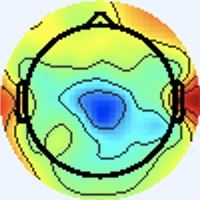

The data file committed next to this chart (first rows):
[238 245 255], [238 245 255], [238 245 255], [238 245 255], [238 245 255], [238 245 255], [238 245 255], [238 245 255], [238 245 255], [238 245 255], [238 245 255], [238 245 255], [238 245 255], [238 245 255], [238 245 255], [238 245 255], [238 245 255], [238 245 255], [238 245 255], [238 245 255], [238 245 255], [238 245 255], [238 245 255], [238 245 255]
[238 245 255], [238 245 255], [238 245 255], [238 245 255], [238 245 255], [238 245 255], [238 245 255], [238 245 255], [238 245 255], [238 245 255], [238 245 255], [238 245 255], [238 245 255], [238 245 255], [238 245 255], [238 245 255], [238 245 255], [238 245 255], [238 245 255], [238 245 255], [238 245 255], [238 245 255], [238 245 255], [238 245 255]
[238 245 255], [238 245 255], [238 245 255], [238 245 255], [238 245 255], [238 245 255], [238 245 255], [238 245 255], [238 245 255], [238 245 255], [238 245 255], [238 245 255], [238 245 255], [238 245 255], [238 245 255], [238 245 255], [238 245 255], [238 245 255], [238 245 255], [238 245 255], [238 245 255], [238 245 255], [238 245 255], [238 245 255]
[238 245 255], [238 245 255], [238 245 255], [238 245 255], [238 245 255], [238 245 255], [238 245 255], [238 245 255], [238 245 255], [238 245 255], [238 245 255], [238 245 255], [238 245 255], [238 245 255], [238 245 255], [238 245 255], [238 245 255], [238 245 255], [238 245 255], [238 245 255], [238 245 255], [238 245 255], [238 245 255], [238 245 255]
[238 245 255], [238 245 255], [238 245 255], [238 245 255], [238 245 255], [238 245 255], [238 245 255], [238 245 255], [238 245 255], [238 245 255], [238 245 255], [238 245 255], [238 245 255], [238 245 255], [238 245 255], [238 245 255], [238 245 255], [238 245 255], [238 245 255], [238 245 255], [238 245 255], [238 245 255], [238 245 255], [238 245 255]
[238 245 255], [238 245 255], [238 245 255], [238 245 255], [238 245 255], [238 245 255], [238 245 255], [238 245 255], [238 245 255], [238 245 255], [238 245 255], [238 245 255], [238 245 255], [238 245 255], [238 245 255], [238 245 255], [238 245 255], [238 245 255], [238 245 255], [238 245 255], [238 245 255], [238 245 255], [238 245 255], [238 245 255]
[238 245 255], [238 245 255], [238 245 255], [238 245 255], [238 245 255], [238 245 255], [238 245 255], [238 245 255], [238 245 255], [238 245 255], [238 245 255], [238 245 255], [238 245 255], [238 245 255], [238 245 255], [238 245 255], [238 245 255], [238 245 255], [238 245 255], [238 245 255], [238 245 255], [238 245 255], [238 245 255], [238 245 255]
[238 245 255], [238 245 255], [238 245 255], [238 245 255], [238 245 255], [238 245 255], [238 245 255], [238 245 255], [238 245 255], [238 245 255], [238 245 255], [238 245 255], [238 245 255], [238 245 255], [238 245 255], [238 245 255], [238 245 255], [238 245 255], [238 245 255], [238 245 255], [238 245 255], [238 245 255], [238 245 255], [238 245 255]
[238 245 255], [238 245 255], [238 245 255], [238 245 255], [238 245 255], [238 245 255], [238 245 255], [238 245 255], [238 245 255], [238 245 255], [238 245 255], [238 245 255], [238 245 255], [238 245 255], [238 245 255], [238 245 255], [238 245 255], [238 245 255], [238 245 255], [238 245 255], [238 245 255], [238 245 255], [238 245 255], [238 245 255]
[238 245 255], [238 245 255], [238 245 255], [238 245 255], [238 245 255], [238 245 255], [238 245 255], [238 245 255], [238 245 255], [238 245 255], [238 245 255], [238 245 255], [238 245 255], [238 245 255], [238 245 255], [238 245 255], [238 245 255], [238 245 255], [238 245 255], [238 245 255], [238 245 255], [238 245 255], [238 245 255], [238 245 255]
[238 245 255], [238 245 255], [238 245 255], [238 245 255], [238 245 255], [238 245 255], [238 245 255], [238 245 255], [238 245 255], [238 245 255], [238 245 255], [238 245 255], [238 245 255], [238 245 255], [238 245 255], [238 245 255], [238 245 255], [238 245 255], [238 245 255], [238 245 255], [238 245 255], [238 245 255], [238 245 255], [238 245 255]
[238 245 255], [238 245 255], [238 245 255], [238 245 255], [238 245 255], [238 245 255], [238 245 255], [238 245 255], [238 245 255], [238 245 255], [238 245 255], [238 245 255], [238 245 255], [238 245 255], [238 245 255], [238 245 255], [238 245 255], [238 245 255], [238 245 255], [238 245 255], [238 245 255], [238 245 255], [238 245 255], [238 245 255]
[238 245 255], [238 245 255], [238 245 255], [238 245 255], [238 245 255], [238 245 255], [238 245 255], [238 245 255], [238 245 255], [238 245 255], [238 245 255], [238 245 255], [238 245 255], [238 245 255], [238 245 255], [238 245 255], [238 245 255], [238 245 255], [238 245 255], [238 245 255], [238 245 255], [238 245 255], [238 245 255], [238 245 255]
[238 245 255], [238 245 255], [238 245 255], [238 245 255], [238 245 255], [238 245 255], [238 245 255], [238 245 255], [238 245 255], [238 245 255], [238 245 255], [238 245 255], [238 245 255], [238 245 255], [238 245 255], [238 245 255], [238 245 255], [238 245 255], [238 245 255], [238 245 255], [238 245 255], [238 245 255], [238 245 255], [238 245 255]
[238 245 255], [238 245 255], [238 245 255], [238 245 255], [238 245 255], [238 245 255], [238 245 255], [238 245 255], [238 245 255], [238 245 255], [238 245 255], [238 245 255], [238 245 255], [238 245 255], [238 245 255], [238 245 255], [238 245 255], [238 245 255], [238 245 255], [238 245 255], [238 245 255], [238 245 255], [238 245 255], [238 245 255]
[238 245 255], [238 245 255], [238 245 255], [238 245 255], [238 245 255], [238 245 255], [238 245 255], [238 245 255], [238 245 255], [238 245 255], [238 245 255], [238 245 255], [238 245 255], [238 245 255], [238 245 255], [238 245 255], [238 245 255], [238 245 255], [238 245 255], [238 245 255], [238 245 255], [238 245 255], [238 245 255], [238 245 255]
[238 245 255], [238 245 255], [238 245 255], [238 245 255], [238 245 255], [238 245 255], [238 245 255], [238 245 255], [238 245 255], [238 245 255], [238 245 255], [238 245 255], [238 245 255], [238 245 255], [238 245 255], [238 245 255], [238 245 253], [238 245 255], [237 246 255], [237 245 255], [237 245 255], [237 245 255], [237 245 255], [237 246 255]
[238 245 255], [238 245 255], [238 245 255], [238 245 255], [238 245 255], [238 245 255], [238 245 255], [238 245 255], [238 245 255], [238 245 255], [238 245 255], [238 245 255], [238 245 255], [238 245 255], [238 245 255], [238 245 255], [238 245 253], [238 245 255], [238 245 255], [237 245 255], [237 245 255], [237 245 255], [237 245 255], [237 246 255]
[238 245 255], [238 245 255], [238 245 255], [238 245 255], [238 245 255], [238 245 255], [238 245 255], [238 245 255], [238 245 255], [238 245 255], [238 245 255], [238 245 255], [238 245 255], [238 245 255], [238 245 255], [238 245 255], [240 244 255], [240 244 255], [240 244 255], [238 245 255], [238 244 255], [238 244 255], [238 245 255], [238 245 255]
[238 245 255], [238 245 255], [238 245 255], [238 245 255], [238 245 255], [238 245 255], [238 245 255], [238 245 255], [238 245 255], [238 245 255], [238 245 255], [238 245 255], [238 245 255], [238 245 255], [238 245 255], [238 245 255], [240 244 255], [241 243 255], [240 244 255], [240 244 255], [238 245 255], [238 245 255], [238 245 251], [238 245 253]
[238 245 255], [238 245 255], [238 245 255], [238 245 255], [238 245 255], [238 245 255], [238 245 255], [238 245 255], [238 245 255], [238 245 255], [238 245 255], [238 245 255], [238 245 255], [238 245 255], [238 245 255], [238 245 255], [240 244 255], [240 244 255], [240 244 253], [240 244 253], [240 244 253], [240 245 251], [240 245 248], [240 245 248]
[238 245 255], [238 245 255], [238 245 255], [238 245 255], [238 245 255], [238 245 255], [238 245 255], [238 245 255], [238 245 255], [238 245 255], [238 245 255], [238 245 255], [238 245 255], [238 245 255], [238 245 255], [238 245 255], [238 245 255], [238 245 253], [238 245 253], [240 244 253], [240 244 253], [240 245 251], [240 245 248], [240 245 248]
[238 245 255], [238 245 255], [238 245 255], [238 245 255], [238 245 255], [238 245 255], [238 245 255], [238 245 255], [238 245 255], [238 245 255], [238 245 255], [238 245 255], [238 245 255], [238 245 255], [238 245 255], [238 245 255], [237 246 253], [237 246 253], [237 246 253], [238 245 253], [238 245 253], [238 245 253], [238 245 253], [238 245 253]
[238 245 255], [238 245 255], [238 245 255], [238 245 255], [238 245 255], [238 245 255], [238 245 255], [238 245 255], [238 245 255], [238 245 255], [238 245 255], [238 245 255], [238 245 255], [238 245 255], [238 245 255], [237 246 255], [237 246 253], [236 247 253], [237 246 253], [237 246 255], [238 244 255], [238 244 255], [238 244 255], [238 244 255]
[238 245 255], [238 245 255], [238 245 255], [238 245 255], [238 245 255], [238 245 255], [238 245 255], [238 245 255], [238 245 255], [238 245 255], [238 245 255], [238 245 255], [238 245 255], [238 245 255], [238 245 255], [237 246 255], [237 246 255], [236 246 255], [237 245 255], [237 245 255], [238 244 255], [238 244 255], [238 244 255], [238 244 255]
[238 245 255], [238 245 255], [238 245 255], [238 245 255], [238 245 255], [238 245 255], [238 245 255], [238 245 255], [238 245 255], [238 245 255], [238 245 255], [238 245 255], [238 245 255], [238 245 255], [238 245 255], [238 245 255], [237 246 255], [237 245 255], [238 244 255], [238 244 255], [238 244 255], [238 244 255], [238 244 255], [238 244 255]
[238 245 255], [238 245 255], [238 245 255], [238 245 255], [238 245 255], [238 245 255], [238 245 255], [238 245 255], [238 245 255], [238 245 255], [238 245 255], [238 245 255], [238 245 255], [238 245 255], [238 245 255], [238 245 255], [240 244 255], [240 244 255], [240 244 255], [240 244 255], [240 244 255], [240 244 255], [238 244 255], [238 245 255]
[238 245 255], [238 245 255], [238 245 255], [238 245 255], [238 245 255], [238 245 255], [238 245 255], [238 245 255], [238 245 255], [238 245 255], [238 245 255], [238 245 255], [238 245 255], [238 245 255], [238 245 255], [238 245 255], [240 244 255], [241 243 255], [241 243 255], [241 243 255], [241 243 255], [240 244 253], [240 244 253], [238 245 251]
[238 245 255], [238 245 255], [238 245 255], [238 245 255], [238 245 255], [238 245 255], [238 245 255], [238 245 255], [238 245 255], [238 245 255], [238 245 255], [238 245 255], [238 245 255], [238 245 255], [238 245 255], [238 245 255], [240 244 255], [240 244 253], [241 244 253], [241 244 253], [241 243 255], [240 244 253], [240 245 249], [238 246 249]
[238 245 255], [238 245 255], [238 245 255], [238 245 255], [238 245 255], [238 245 255], [238 245 255], [238 245 255], [238 245 255], [238 245 255], [238 245 255], [238 245 255], [238 245 255], [238 245 255], [238 245 255], [238 245 255], [238 245 253], [238 245 253], [240 244 253], [240 244 253], [240 244 255], [240 244 255], [238 246 249], [238 246 249]
[238 245 255], [238 245 255], [238 245 255], [238 245 255], [238 245 255], [238 245 255], [238 245 255], [238 245 255], [238 245 255], [238 245 255], [238 245 255], [238 245 255], [238 245 255], [238 245 255], [238 245 255], [237 246 255], [237 246 253], [236 247 253], [237 246 253], [237 245 255], [238 243 255], [238 244 255], [238 246 249], [238 246 248]
[238 245 255], [238 245 255], [238 245 255], [238 245 255], [238 245 255], [238 245 255], [238 245 255], [238 245 255], [238 245 255], [238 245 255], [238 245 255], [238 245 255], [238 245 255], [238 245 255], [238 245 255], [237 246 255], [236 247 253], [236 247 253], [236 247 253], [237 245 255], [238 243 255], [238 244 255], [238 245 251], [240 246 246]
[238 245 253], [238 245 253], [238 245 255], [238 245 255], [238 244 255], [238 244 255], [238 244 255], [238 244 255], [238 244 255], [238 244 255], [238 245 255], [238 245 255], [238 244 255], [238 244 255], [238 244 255], [237 246 255], [237 248 252], [236 247 251], [238 245 253], [238 245 255], [240 244 255], [240 244 255], [240 244 255], [242 246 247]
[238 245 253], [238 245 253], [238 245 255], [238 245 255], [238 244 255], [238 244 255], [238 244 255], [238 244 255], [238 244 255], [238 245 255], [238 245 255], [238 245 255], [238 245 255], [238 244 255], [238 244 255], [238 245 255], [237 246 253], [237 246 251], [238 245 253], [240 244 255], [241 245 255], [241 245 255], [241 243 255], [242 245 238]
[238 245 255], [238 245 255], [238 245 255], [238 245 255], [238 244 255], [238 244 255], [238 244 255], [238 244 255], [238 245 255], [238 245 255], [238 245 255], [238 245 253], [238 245 253], [238 245 255], [238 245 255], [238 245 255], [237 244 254], [238 245 255], [238 245 255], [238 244 255], [238 244 255], [238 245 255], [241 244 251], [243 247 222]
[238 245 255], [238 245 255], [238 245 255], [238 245 255], [238 244 255], [238 244 255], [238 244 255], [238 245 255], [238 245 255], [238 245 255], [238 245 253], [238 245 253], [238 245 253], [238 245 253], [238 245 255], [238 245 255], [240 244 255], [240 244 255], [238 246 255], [237 245 255], [236 245 254], [237 244 250], [243 245 244], [247 252 211]
[238 244 255], [238 244 255], [238 244 255], [238 244 255], [238 245 255], [238 245 255], [238 245 255], [238 245 255], [238 245 255], [238 245 253], [238 245 253], [238 245 253], [238 245 253], [238 245 253], [238 245 253], [240 244 255], [242 244 255], [241 244 255], [237 245 255], [236 246 255], [236 247 251], [238 247 242], [244 246 232], [247 250 195]
[238 244 255], [238 244 255], [238 244 255], [238 244 255], [238 245 255], [238 245 255], [238 245 255], [238 245 255], [238 245 253], [238 245 253], [238 245 253], [238 245 253], [238 245 253], [238 245 253], [238 245 253], [240 244 255], [242 244 255], [241 243 255], [237 243 255], [237 246 253], [239 250 246], [241 250 229], [241 247 199], [242 248 162]
[238 244 255], [238 244 255], [238 244 255], [238 244 255], [238 245 255], [238 245 255], [238 245 253], [238 245 253], [238 245 255], [238 245 255], [238 245 255], [238 245 255], [238 245 255], [238 245 255], [238 245 255], [240 244 253], [241 244 253], [240 243 252], [237 244 254], [238 246 249], [240 248 237], [240 249 204], [238 250 150], [237 249 113]
[238 244 255], [238 244 255], [238 244 255], [238 245 255], [238 245 255], [238 245 255], [238 245 253], [238 245 253], [238 245 255], [238 245 255], [238 245 255], [238 245 255], [238 244 255], [238 245 255], [238 245 255], [238 245 255], [239 243 252], [240 245 249], [241 246 249], [241 247 235], [239 247 206], [236 247 168], [235 251 118], [236 252  91]
[238 244 255], [238 244 255], [238 245 255], [238 245 255], [238 245 255], [238 245 253], [238 245 255], [238 245 255], [239 245 255], [238 244 255], [237 243 255], [237 243 255], [238 244 255], [238 244 255], [238 244 255], [237 243 255], [238 245 255], [241 246 249], [241 247 233], [242 250 203], [237 248 154], [232 247 118], [235 251 101], [233 251  89]
[238 244 255], [238 245 255], [238 245 255], [238 245 255], [238 245 253], [238 245 253], [238 245 255], [238 245 255], [238 244 255], [238 244 255], [238 244 255], [238 244 255], [239 245 255], [239 245 255], [239 245 255], [238 245 255], [237 246 255], [238 248 239], [239 248 205], [237 249 165], [235 251 119], [233 250  92], [234 252  92], [230 251  88]
[238 245 255], [238 245 255], [238 245 255], [238 245 253], [238 245 253], [238 245 253], [238 245 255], [238 245 255], [237 243 255], [238 244 255], [238 244 255], [239 245 255], [239 245 255], [238 244 255], [238 245 255], [238 245 253], [237 246 251], [238 248 223], [234 248 163], [232 249 121], [235 252  98], [235 254  87], [233 254  89], [227 252  90]
[238 245 255], [238 245 255], [238 245 253], [238 245 253], [238 245 253], [238 245 253], [238 245 255], [238 245 255], [238 244 255], [238 244 255], [238 244 255], [238 244 255], [237 243 255], [237 244 252], [237 244 250], [237 245 248], [239 248 247], [239 251 213], [232 250 142], [229 249  98], [232 253  88], [232 254  83], [229 255  86], [225 254  88]
[238 245 255], [238 245 255], [238 245 253], [238 245 253], [238 245 253], [238 245 253], [238 245 255], [238 245 255], [238 244 255], [238 244 255], [238 244 255], [238 244 255], [237 244 252], [237 245 248], [238 246 248], [238 247 244], [240 248 237], [239 251 205], [231 249 137], [227 250  98], [227 252  88], [226 254  82], [224 253  83], [219 252  83]
[238 245 255], [238 245 255], [238 245 253], [238 245 253], [238 245 253], [238 245 253], [238 245 255], [238 245 255], [238 244 255], [238 244 255], [238 244 255], [238 245 253], [238 246 249], [239 248 247], [239 248 245], [241 250 233], [234 245 205], [233 247 172], [226 248 122], [224 251  96], [224 252  90], [221 252  86], [220 253  86], [217 252  87]
[238 244 255], [238 245 255], [238 245 253], [238 245 253], [238 245 253], [238 245 253], [238 245 255], [238 245 255], [238 244 255], [238 244 255], [237 244 254], [238 245 251], [239 247 249], [239 248 245], [237 247 239], [237 249 213], [230 244 156], [226 246 121], [221 246 100], [220 252  93], [218 252  95], [216 252  92], [219 253  94], [216 252  92]
[238 244 255], [238 245 255], [238 245 255], [238 245 253], [238 245 255], [238 245 255], [238 245 255], [238 245 255], [238 244 255], [238 245 255], [237 244 254], [238 245 251], [241 246 249], [239 247 236], [235 246 212], [233 249 178], [230 250 127], [224 249  96], [218 248  90], [218 253  91], [217 252  96], [215 250  96], [216 251  97], [213 250  93]
[238 245 255], [238 245 255], [238 245 255], [238 245 255], [238 244 255], [238 244 255], [238 244 255], [238 244 255], [238 245 255], [237 244 254], [240 244 255], [242 246 255], [242 245 252], [240 248 224], [230 245 160], [227 249 123], [226 249 106], [222 252  94], [218 253  89], [216 253  88], [216 252  94], [216 251  97], [215 250  96], [211 250  95]
[238 245 255], [238 245 255], [238 245 255], [238 244 255], [238 245 255], [238 244 255], [238 244 255], [238 244 255], [238 245 255], [238 245 253], [239 243 252], [240 245 251], [240 244 247], [242 250 213], [232 250 138], [225 251  98], [222 252  96], [218 252  93], [215 253  88], [212 253  89], [214 251  93], [214 251  96], [210 250  99], [207 252  99]
[238 244 255], [238 245 255], [238 245 255], [238 245 255], [238 245 253], [238 245 253], [238 245 255], [238 244 255], [238 244 255], [238 245 255], [240 245 249], [240 246 244], [240 246 236], [242 251 204], [231 250 135], [222 248  95], [218 252  93], [214 252  89], [208 253  92], [207 253  93], [208 252  93], [207 252  97], [203 251 103], [198 252 104]
[238 244 255], [238 245 255], [238 245 255], [238 245 253], [238 245 253], [238 245 253], [238 245 253], [238 245 255], [238 244 255], [239 246 255], [240 245 249], [240 248 235], [235 245 208], [233 249 174], [228 250 124], [220 249  95], [217 251  92], [212 252  91], [206 253  95], [203 253  96], [206 251  96], [205 251 100], [200 253 103], [197 253 104]
[238 245 255], [238 245 253], [238 245 251], [238 245 251], [238 245 253], [238 245 253], [238 245 253], [238 245 255], [238 244 255], [239 245 255], [239 243 252], [238 248 224], [228 245 165], [223 247 127], [222 250 105], [223 253  95], [217 251  92], [212 252  93], [205 252  96], [203 252 100], [206 250 101], [205 251 101], [201 251 100], [198 253 100]
[238 245 253], [238 245 253], [238 245 251], [238 245 251], [238 245 253], [238 245 253], [238 245 253], [238 245 253], [238 244 255], [239 246 255], [240 245 249], [241 253 217], [226 249 143], [219 248 104], [220 249  95], [219 253  94], [216 252  94], [208 252  95], [203 252  98], [199 252 100], [202 250 104], [202 250 104], [201 251 102], [197 251 103]
[238 245 255], [238 245 255], [238 245 255], [238 245 255], [238 245 255], [238 245 253], [238 245 253], [238 245 253], [240 244 255], [241 246 250], [239 247 236], [240 254 203], [226 250 138], [217 250 101], [220 251  96], [216 252  92], [211 252  94], [205 252  94], [199 253  97], [197 252  99], [197 251 103], [197 250 106], [196 249 107], [193 250 109]
[238 244 255], [238 244 255], [238 244 255], [238 245 255], [238 245 255], [238 245 255], [238 245 253], [238 245 253], [242 246 255], [240 246 242], [234 246 206], [231 250 169], [218 247 119], [216 249  96], [217 253  95], [211 251  92], [207 252  97], [202 253  98], [196 253  98], [193 252 102], [193 250 107], [192 251 111], [191 249 111], [187 249 114]
[239 245 255], [239 245 255], [237 246 255], [237 246 255], [238 245 255], [238 244 255], [240 244 255], [241 245 255], [240 242 255], [240 247 229], [227 247 162], [219 246 117], [216 249 100], [215 251  93], [216 254  93], [210 251  93], [204 253 101], [198 252 104], [191 251 103], [187 249 106], [189 249 115], [187 249 116], [183 251 116], [180 251 119]
[239 245 255], [239 245 255], [237 245 255], [237 246 255], [238 245 255], [238 245 255], [239 243 254], [239 243 252], [242 245 252], [240 250 216], [227 251 141], [218 251 100], [215 250  94], [213 251  90], [212 252  91], [207 253  95], [200 250  99], [189 247 101], [191 253 110], [189 252 112], [190 250 116], [188 249 119], [185 252 123], [180 249 130]
[237 243 255], [237 243 255], [238 244 255], [238 244 255], [238 245 255], [238 245 253], [240 245 251], [240 246 246], [241 247 235], [238 250 202], [227 251 139], [219 251 106], [215 251 101], [211 250  95], [209 254  93], [207 254  96], [200 253 101], [194 252 105], [190 255 113], [185 249 109], [189 248 108], [192 249 116], [192 250 130], [181 233 135]
[238 245 255], [238 244 255], [238 244 255], [238 244 255], [238 245 253], [238 245 251], [240 245 249], [240 248 237], [235 246 204], [230 247 167], [223 249 124], [219 252 103], [215 251 101], [210 251  97], [207 253  95], [206 255  99], [200 254 104], [190 249 105], [185 252 113], [184 250 116], [190 250 116], [192 246 124], [149 197  98], [110 154  77]
[242 246 255], [241 245 255], [238 243 255], [238 244 255], [238 245 255], [238 245 251], [240 245 251], [239 249 225], [227 245 163], [222 246 122], [219 249 101], [217 251  92], [212 252  94], [206 250  95], [203 250  96], [202 252 103], [195 250 107], [189 250 113], [184 250 118], [181 247 121], [190 251 134], [176 230 134], [ 81 123  60], [34 77 23]
... 139 more rows
